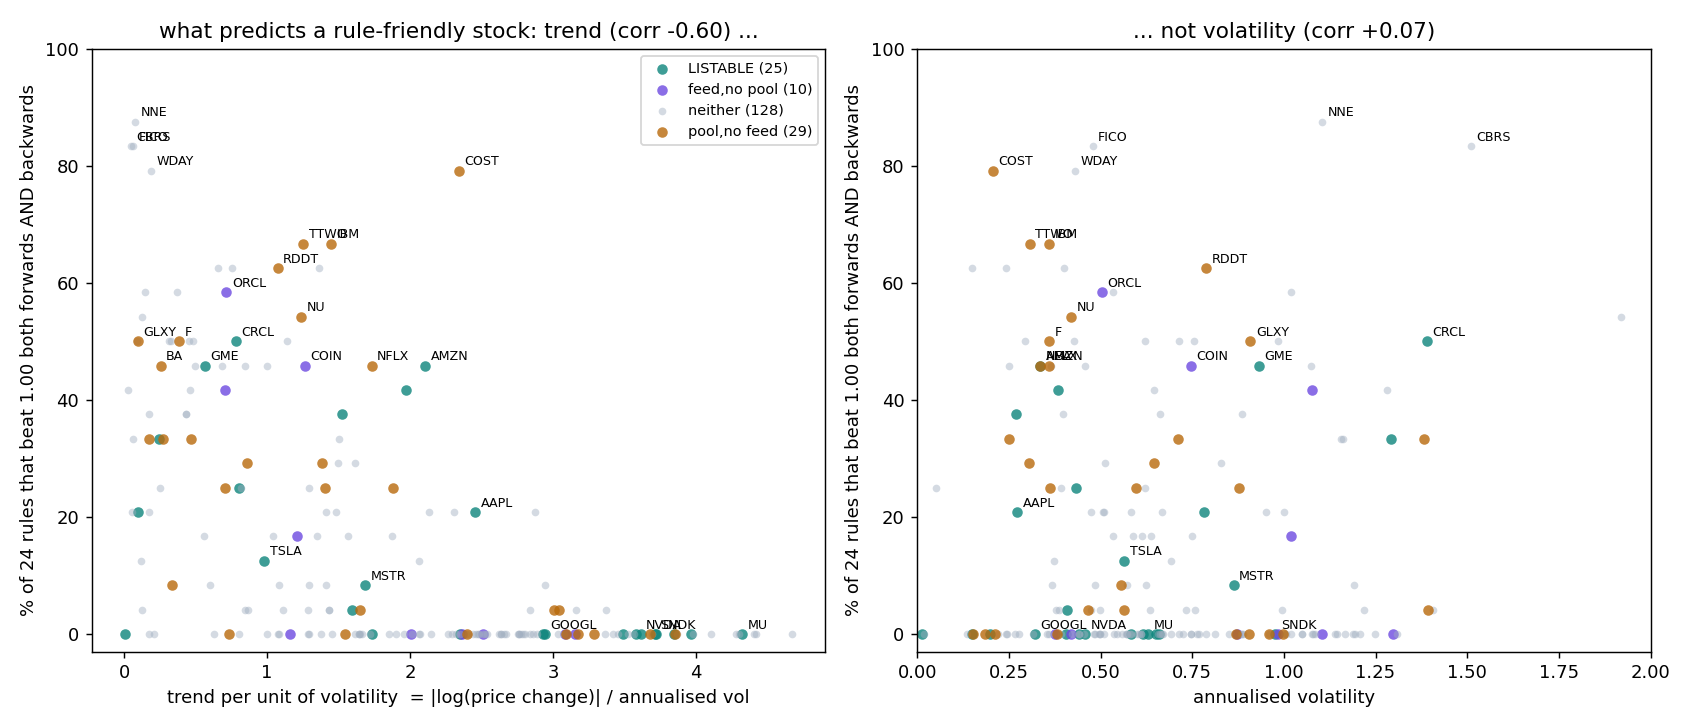

Source data for this figure (header and first rows):
ticker, bars, vol, px, trend, feed, pool, fee, listable, robust, med_both, best_both, d55_up, d55_dn, d55_burn, best_rule, status
AAOI, 5066, 1.193, 14.86, 2.263, False, 17.15, 100.0, False, 0.0, 0.7055, 0.9147, 0.7479, 1.047, 0.6591, 30/5/-, neither
AAPL, 5066, 0.2735, 1.956, 2.453, True, 592837, 5.0, True, 20.83, 0.9013, 1.009, 0.9642, 1.028, 0.2932, 20/10/-, LISTABLE
ABCL, 5066, 0.7589, 2.97, 1.434, False, 0.0, , False, 4.167, 0.7547, 1.001, 0.9322, 1.018, 0.6664, 30/5/-, neither
ADBE, 5066, 0.3738, 0.4626, 2.062, False, 0.9206, 100.0, False, 12.5, 0.887, 1.006, 1.039, 0.911, 0.0778, 20/5/-, neither
AEHR, 5066, 1.018, 2.991, 1.076, False, 0.0, , False, 0.0, 0.7784, 0.9962, 0.9174, 0.9193, 0.7932, 30/5/-, neither
AEIS, 5066, 0.4993, 2.923, 2.149, False, 0.0, , False, 0.0, 0.753, 0.9733, 0.8868, 1.039, 0.5267, 30/5/-, neither
ALAB, 3422, 0.9583, 5.892, 1.851, False, 0.0, , False, 0.0, 0.7273, 0.9481, 0.7769, 0.9797, 0.4951, 30/5/-, neither
AMAT, 5066, 0.4824, 3.315, 2.484, False, 0.8252, 100.0, False, 0.0, 0.7106, 0.9553, 0.7448, 0.9964, 0.4526, 30/5/-, neither
AMBA, 5066, 0.6226, 1.349, 0.4808, False, 0.0, , False, 50.0, 0.9696, 1.264, 1.117, 1.036, 0.4539, 10/20/-, neither
AMC, 5065, 0.8784, 0.292, 1.401, False, 1645832, 30.0, False, 25.0, 0.8611, 1.042, 1.005, 0.9289, 0.2495, 30/10/-, pool,no feed
AMD, 5066, 0.5839, 5.533, 2.93, True, 264451, 30.0, True, 0.0, 0.6841, 0.937, 0.7846, 0.9808, 0.5013, 30/5/-, LISTABLE
AMKR, 5066, 0.6144, 2.287, 1.347, False, 0.0, , False, 16.67, 0.9082, 1.11, 0.8423, 0.9725, 0.4874, 20/5/s15, neither
AMZN, 5066, 0.3358, 2.028, 2.106, True, 971152, 30.0, True, 45.83, 0.9689, 1.035, 1.047, 1.035, 0.3101, 5/5/-, LISTABLE
ANET, 5065, 0.5077, 4.298, 2.872, False, 0.8981, 100.0, False, 20.83, 0.8147, 1.009, 0.9629, 1.012, 0.5343, 10/5/-, neither
APLD, 5066, 1.16, 5.718, 1.503, False, 0.0, , False, 33.33, 0.9446, 1.079, 1.062, 0.9961, 0.8972, 30/20/-, neither
APP, 5066, 0.7868, 8.078, 2.655, False, 0.0, , False, 0.0, 0.652, 0.8444, 0.6729, 1.04, 0.4557, 30/5/s15, neither
ASML, 5066, 0.4201, 2.871, 2.511, True, 33434, 100.0, False, 0.0, 0.7956, 0.9691, 0.818, 1.014, 0.3611, 30/5/-, feed,no pool
ASTS, 5066, 1.08, 20.64, 2.802, False, 0.0, , False, 0.0, 0.6251, 0.8937, 0.7026, 0.9449, 0.5964, 30/5/-, neither
AUR, 5066, 0.8274, 3.455, 1.498, False, 0.0, , False, 29.17, 0.9205, 1.074, 0.9406, 1.054, 0.4315, 5/10/-, neither
AVAV, 5066, 0.646, 1.349, 0.4636, False, 0.0, , False, 41.67, 0.979, 1.147, 0.8939, 1.018, 0.3156, 10/20/s15, neither
AVGO, 5066, 0.4843, 4.157, 2.942, False, 39822, 30.0, False, 8.333, 0.8233, 1.007, 0.9744, 1.05, 0.4873, 20/10/-, neither
AXON, 5066, 0.5104, 2.132, 1.483, False, 0.0, , False, 20.83, 0.9242, 1.13, 0.8868, 1.025, 0.3038, 10/20/-, neither
AXTI, 5066, 1.19, 31.09, 2.889, False, 0.0, , False, 0.0, 0.6183, 0.8806, 0.735, 1.138, 0.7107, 30/5/-, neither
BA, 5065, 0.3592, 1.096, 0.2558, False, 173654, 30.0, False, 45.83, 0.9711, 1.125, 1, 0.9905, 0.1792, 10/20/-, pool,no feed
BABA, 5065, 0.4322, 1.416, 0.8041, True, 157057, 30.0, True, 25.0, 0.9369, 1.038, 0.8697, 1.021, 0.2456, 30/20/-, LISTABLE
BB, 5065, 0.6045, 2.405, 1.451, False, 16110, 100.0, False, 0.0, 0.6611, 0.9128, 0.668, 0.9508, 0.3844, 30/5/-, neither
BE, 5062, 0.9986, 23.72, 3.171, False, 154797, 30.0, False, 0.0, 0.6819, 0.9255, 0.8183, 1.098, 0.7571, 30/5/-, pool,no feed
BND, 5066, 0.0501, 1.042, 0.816, False, 0.0, , False, 25.0, 1.0, 1.002, 1.002, 1.002, 0.0038, 5/10/-, neither
BULL, 2506, 1.407, 0.8405, 0.1235, False, 0.0, , False, 4.167, 0.8772, 1.028, 0.971, 0.6927, 0.1817, 30/20/-, neither
CBRS, 614, 1.51, 1.075, 0.048, False, 0.0, , False, 83.33, 1.026, 1.115, 1.11, 1.23, 0.1753, 5/10/s15, neither
CCL, 5065, 0.4729, 1.95, 1.412, False, 27107, 100.0, False, 20.83, 0.9705, 1.085, 0.9215, 1.022, 0.2515, 10/20/-, neither
CEG, 5066, 0.5109, 2.278, 1.612, False, 29048, 100.0, False, 29.17, 0.935, 1.053, 0.8945, 1.023, 0.2936, 20/20/-, neither
CELH, 5066, 0.6251, 0.5076, 1.085, False, 0.0, , False, 8.333, 0.8718, 1.016, 0.993, 0.8266, 0.2603, 30/10/s15, neither
CIEN, 5065, 0.5984, 8.43, 3.563, False, 0.0, , False, 0.0, 0.66, 0.9078, 0.7703, 1.007, 0.6141, 30/5/-, neither
CLOV, 5066, 0.7459, 4.681, 2.069, False, 190.4, 100.0, False, 0.0, 0.6335, 0.9132, 0.7852, 1.058, 0.4361, 30/5/-, neither
CLS, 5065, 0.6934, 12.95, 3.693, False, 0.8942, 100.0, False, 0.0, 0.6049, 0.9579, 0.6548, 1.014, 0.48, 30/5/-, neither
CLSK, 5059, 1.02, 3.427, 1.207, True, 0.0, , False, 16.67, 0.9169, 1.179, 0.9027, 1.167, 0.3547, 10/20/-, feed,no pool
COHR, 5065, 0.7344, 10.17, 3.159, False, 0.0, , False, 4.167, 0.7489, 1, 0.9289, 1.042, 0.7271, 30/5/-, neither
COIN, 5066, 0.7465, 2.571, 1.265, True, 0.0, , False, 45.83, 0.9942, 1.249, 0.9665, 0.9968, 0.3208, 10/20/-, feed,no pool
COST, 5066, 0.2076, 1.626, 2.34, False, 628385, 30.0, False, 79.17, 1.008, 1.033, 1.023, 1.032, 0.1565, 5/10/-, pool,no feed
CRCL, 2244, 1.391, 2.961, 0.7804, True, 1705849, 30.0, True, 50.0, 0.9957, 1.104, 0.9671, 0.8795, 0.2019, 5/20/-, LISTABLE
CRDO, 5066, 0.8848, 12.31, 2.838, False, 0.0, , False, 0.0, 0.6153, 0.9947, 0.8489, 1.039, 0.6983, 30/5/-, neither
CRM, 5065, 0.3967, 1.187, 0.4319, False, 0.0, , False, 37.5, 0.9823, 1.072, 0.9718, 0.9781, 0.1309, 10/20/-, neither
CRWD, 5066, 0.4996, 5.375, 3.366, False, 0.0, , False, 4.167, 0.7779, 1.002, 0.8713, 1.007, 0.5035, 20/5/-, neither
CRWV, 2573, 1.078, 2.144, 0.7075, True, 0.0, , False, 41.67, 0.9838, 1.286, 0.9823, 1.057, 0.2774, 5/20/-, feed,no pool
CSCO, 5066, 0.2667, 2.084, 2.753, False, 0.0, , False, 0.0, 0.7992, 0.9414, 0.764, 1.019, 0.2496, 30/5/-, neither
CTSH, 5066, 0.293, 0.9127, 0.3119, False, 0.0, , False, 50.0, 1, 1.072, 1.022, 0.9766, 0.1247, 5/20/-, neither
CVNA, 5065, 0.7685, 10.29, 3.033, False, 0.0, , False, 0.0, 0.742, 0.9794, 0.8762, 1.05, 0.5595, 30/5/-, neither
DDOG, 5066, 0.5342, 2.723, 1.875, False, 2159, 30.0, False, 16.67, 0.807, 1.053, 0.9217, 1.023, 0.3882, 30/20/-, neither
DELL, 5065, 0.617, 8.597, 3.487, True, 263132, 100.0, True, 0.0, 0.6379, 0.8809, 0.6931, 1.021, 0.5056, 30/5/-, LISTABLE
DJT, 4328, 0.8684, 0.1244, 2.4, False, 603244, 100.0, False, 0.0, 0.7371, 0.9857, 0.9979, 0.7518, 0.1174, 30/5/-, pool,no feed
DOCN, 5065, 0.6707, 6.007, 2.673, False, 0.0, , False, 0.0, 0.7429, 0.9412, 0.8647, 1.058, 0.6321, 30/5/-, neither
ELF, 5065, 0.692, 0.9213, 0.1185, False, 0.0, , False, 12.5, 0.956, 1.069, 0.9452, 0.9288, 0.2068, 20/20/-, neither
EWT, 5065, 0.277, 2.537, 3.361, False, 0.0, , False, 0.0, 0.7664, 0.9464, 0.8369, 1.026, 0.316, 30/5/-, neither
EWY, 5065, 0.3757, 3.184, 3.083, True, 0.0, , False, 0.0, 0.6277, 0.9191, 0.6582, 1.018, 0.2861, 30/5/-, feed,no pool
F, 5065, 0.3603, 1.149, 0.3848, False, 176000, 30.0, False, 50.0, 0.9961, 1.074, 1.034, 1.024, 0.2917, 10/20/-, pool,no feed
FICO, 5064, 0.4785, 1.03, 0.0622, False, 0.0, , False, 83.33, 1.107, 1.505, 1.01, 1.025, 0.1677, 5/20/-, neither
FIG, 1981, 1.383, 0.6879, 0.2704, False, 124519, 30.0, False, 33.33, 0.9447, 1.094, 1.039, 0.7885, 0.2007, 10/20/-, pool,no feed
FISV, 1481, 0.3996, 0.7408, 0.7509, False, 0.0, , False, 62.5, 1.001, 1.029, 1.029, 1.046, 0.0394, 5/5/-, neither
FIX, 5065, 0.5357, 10.65, 4.416, False, 1.08, 100.0, False, 0.0, 0.5953, 0.9186, 0.6481, 1.011, 0.4405, 30/5/-, neither
... 132 more rows
